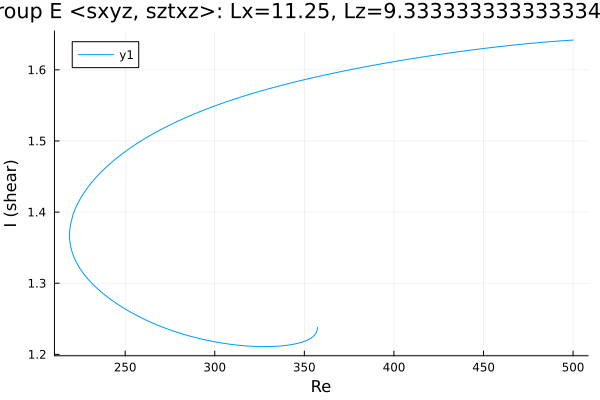

Source data for this figure (header and first rows):
Re, shear
357.3, 1.238
357.3, 1.238
357.3, 1.238
357.3, 1.238
357.3, 1.237
357.3, 1.237
357.2, 1.235
357.1, 1.234
356.4, 1.229
355, 1.225
353.6, 1.223
352.2, 1.221
350.8, 1.219
349.3, 1.218
347.9, 1.217
346.5, 1.216
345.1, 1.215
343.7, 1.214
342.3, 1.214
340.9, 1.213
339.4, 1.213
338, 1.212
336.6, 1.212
335.2, 1.212
333.8, 1.211
332.4, 1.211
331, 1.211
329.5, 1.211
328.1, 1.211
326.7, 1.211
325.3, 1.211
323.9, 1.211
322.5, 1.211
321.1, 1.211
319.6, 1.212
318.2, 1.212
316.8, 1.212
315.4, 1.212
314, 1.213
312.6, 1.213
311.2, 1.213
309.7, 1.214
308.3, 1.214
306.9, 1.215
305.5, 1.215
304.1, 1.216
302.7, 1.216
301.3, 1.217
299.8, 1.218
298.4, 1.218
297, 1.219
295.6, 1.22
294.2, 1.221
292.8, 1.221
291.4, 1.222
289.9, 1.223
288.5, 1.224
287.1, 1.225
285.7, 1.226
284.3, 1.227
... 314 more rows
